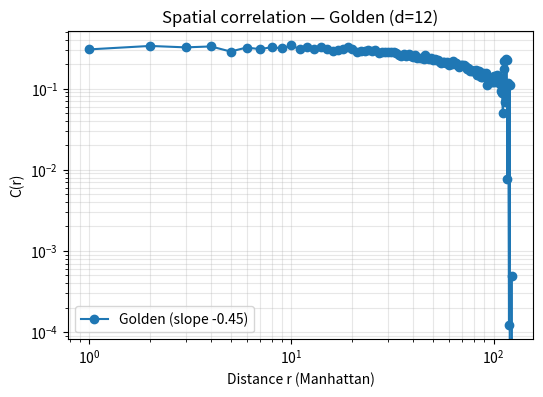
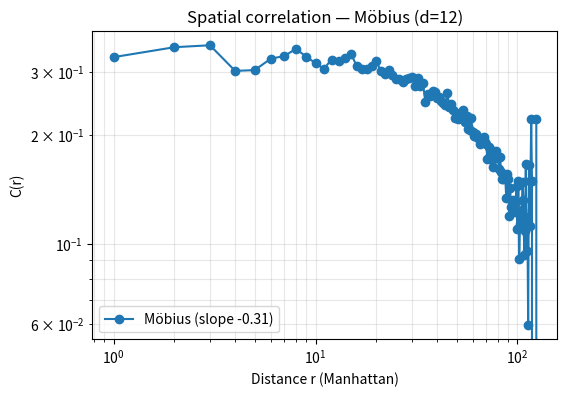
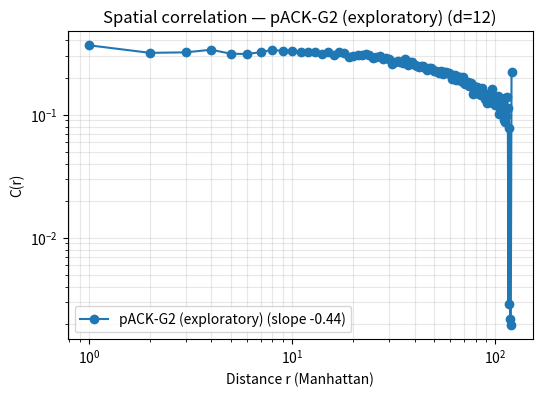

Here is the Python script that generated these plots, in order:
import numpy as np
from scipy.stats import linregress
import matplotlib.pyplot as plt
import warnings
warnings.filterwarnings("ignore", category=RuntimeWarning)

PHI = (1 + np.sqrt(5)) / 2

def c_path(path: str) -> float:
    if not path:
        return 0.0
    frac = int(path, 2) / (1 << len(path))
    return frac

# ====================== FOLDS ======================
def fold_golden(a: float, b: float) -> float:
    return a + b / PHI

def fold_modular(a: float, b: float, p: int = 17) -> float:
    return (a * b + a + 1) % p

def fold_xor_carry(a: float, b: float) -> tuple:
    ia, ib = int(a), int(b)
    return (ia ^ ib, ia & ib)

def fold_mobius(a: float, b: float) -> float:
    z = complex(a, b)
    num = PHI * z + 1
    den = z + PHI
    return np.abs(num / den)

def fold_pack_g2(a: float, b: float, lca: int, d: int) -> float:
    z = complex(a, b)
    conformal = np.abs((PHI * z + 1) / (z + PHI))
    exp_term = np.exp(-0.018 * (lca / d)**2)
    carry_term = b / PHI
    diff_term = 0.075 * abs(a - b) * (2 ** -lca)
    ricci_proxy = 0.12 * (a + b - 2 * ((a + b) / 2))
    return conformal * exp_term + carry_term + diff_term * (1 + ricci_proxy)

# ====================== TREE BUILDER ======================
def build_tree(depth: int, fold_func, fold_name: str):
    n_leaves = 1 << depth
    leaves = np.array([c_path(f'{i:0{depth}b}') for i in range(n_leaves)], dtype=np.float64)
    current = leaves.copy()

    for level in range(1, depth + 1):
        parent_size = len(current) // 2
        next_level = np.zeros(parent_size, dtype=np.float64)
        lca = depth - level

        for i in range(parent_size):
            left, right = current[2*i], current[2*i + 1]
            if fold_name == "XOR-Carry":
                next_level[i] = fold_func(left, right)[0]          # XOR channel
            elif fold_name == "pACK-G2":
                next_level[i] = fold_pack_g2(left, right, lca, depth)
            else:
                next_level[i] = fold_func(left, right)
        current = next_level

    return leaves, current[0]

# ====================== CORRELATION (fixed) ======================
def compute_correlation(leaves: np.ndarray, depth: int, n_samples=50000):
    n = len(leaves)
    # Correct Morton -> (x, y)
    coords = np.zeros((n, 2), dtype=int)
    for i in range(n):
        x = y = 0
        for bit in range(depth):
            x |= ((i >> (2 * bit)) & 1) << bit
            y |= ((i >> (2 * bit + 1)) & 1) << bit
        coords[i] = [x, y]

    idx1 = np.random.randint(0, n, n_samples)
    idx2 = np.random.randint(0, n, n_samples)
    dists = np.abs(coords[idx1] - coords[idx2]).sum(axis=1)
    corrs = leaves[idx1] * leaves[idx2]

    max_r = dists.max() + 1
    bins = np.arange(max_r)
    hist_corr = np.bincount(dists, weights=corrs, minlength=max_r)
    hist_count = np.bincount(dists, minlength=max_r)
    
    mask = hist_count > 0
    C_r = np.zeros(max_r)
    C_r[mask] = hist_corr[mask] / hist_count[mask]
    
    # Power-law fit (r >= 1)
    valid = (bins >= 1) & mask
    if np.sum(valid) < 5:
        return bins, C_r, np.nan, 0.0
    log_r = np.log(bins[valid])
    log_C = np.log(C_r[valid] + 1e-12)
    slope, _, r_value, _, _ = linregress(log_r, log_C)
    return bins, C_r, slope, r_value**2

# ====================== MAIN ======================
def run_test(depth=12, plot=False):
    print(f"=== Recursive Fold Test — depth d={depth} ===\n")
    
    test_folds = {
        "Golden": fold_golden,
        "Modular (p=17)": lambda a,b: fold_modular(a,b,17),
        "XOR-Carry": fold_xor_carry,
        "Möbius": fold_mobius,
        "pACK-G2 (exploratory)": None
    }
    
    for name, func in test_folds.items():
        print(f"→ {name}")
        if name == "pACK-G2 (exploratory)":
            leaves, root = build_tree(depth, None, "pACK-G2")
        else:
            leaves, root = build_tree(depth, func, name)
        
        r_bins, C_r, slope, r2 = compute_correlation(leaves, depth)
        
        print(f"   Root value          : {root:.6f}")
        print(f"   Power-law exponent  : {slope:.3f} (R² = {r2:.3f})")
        print(f"   Mean leaf value     : {leaves.mean():.4f}")
        print("-" * 70)
        
        if plot and name in ["Golden", "Möbius", "pACK-G2 (exploratory)"]:
            plt.figure(figsize=(6,4))
            plt.loglog(r_bins[1:], C_r[1:], 'o-', label=f'{name} (slope {slope:.2f})')
            plt.xlabel('Distance r (Manhattan)')
            plt.ylabel('C(r)')
            plt.title(f'Spatial correlation — {name} (d={depth})')
            plt.legend()
            plt.grid(True, which='both', alpha=0.3)
            plt.show()

if __name__ == "__main__":
    run_test(depth=12, plot=True)   # ← change depth or set plot=False
